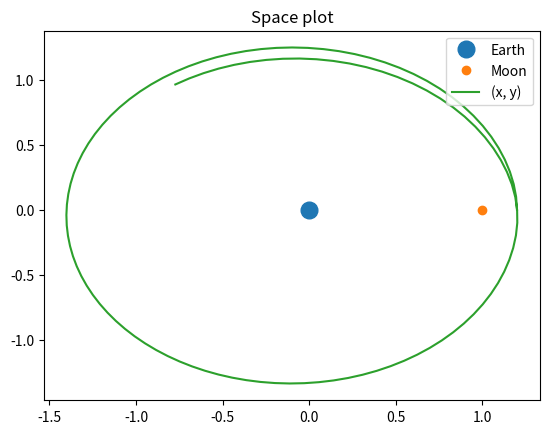
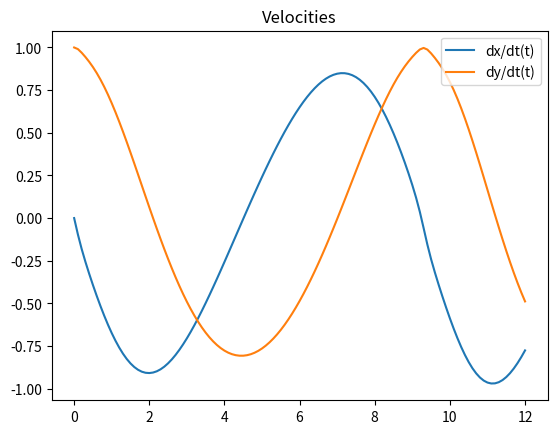

Generate these figures, in order, with matplotlib:
import numpy
from matplotlib import pyplot
from scipy.integrate import quad, RK45
from scipy.optimize import toms748

TOLERANCE = 0.00001

MU = 1 / 82.3
T = 12


def r3(x, y):
    return numpy.sqrt(x ** 2 + y ** 2)


def rl(x, y):
    return numpy.sqrt((x - 1) ** 2 + y ** 2)


def motion_equation(t, x):
    r3_ = r3(x[0], x[2]) ** 3
    rl_ = rl(x[0], x[2]) ** 3
    return numpy.array([
        x[1],
        -(1 - MU) * x[0] / r3_ - MU * (x[0] - 1) / rl_,
        x[3],
        -(1 - MU) * x[2] / r3_ - MU * x[2] / rl_
    ])


def x_star_equation(x):
    def x_star_equation_integral(z):
        return 1 / (numpy.e ** (1.7 * (z ** 2)) + x)

    (integral, _) = quad(x_star_equation_integral, 0, 1)
    return integral - 0.3707355 * x


x_star = toms748(x_star_equation, 0, 3)
a = 1.2 * x_star
b = 0
c = 0
d = 1

initial = numpy.array([
    a, b, c, d
])

lower_bound = 0
upper_bound = T
step = 0.1
current = lower_bound
res = initial

t = numpy.arange(lower_bound, upper_bound + TOLERANCE, step)
x, dx, y, dy = [a], [b], [c], [d]

while numpy.abs(current - upper_bound) > TOLERANCE:
    integrator = RK45(
        fun=motion_equation,
        t0=current,
        y0=res,
        t_bound=current + step,
        rtol=0.00001
    )
    while integrator.status == "running":
        integrator.step()
    res = integrator.y
    x_, dx_, y_, dy_ = res
    x.append(x_)
    dx.append(dx_)
    y.append(y_)
    dy.append(dy_)
    current += step
    print("{0:1.2f} : {1}".format(current, res))

_, ax1 = pyplot.subplots()
ax1.plot(0, 0, 'o', label="Earth", markersize=12)
ax1.plot(1, 0, 'o', label="Moon", markersize=6)
ax1.plot(x, y, label="(x, y)")
ax1.set_title("Space plot")
ax1.legend()

_, ax2 = pyplot.subplots()
ax2.plot(t, dx, label="dx/dt(t)")
ax2.plot(t, dy, label="dy/dt(t)")
ax2.set_title("Velocities")
ax2.legend()

pyplot.show()
